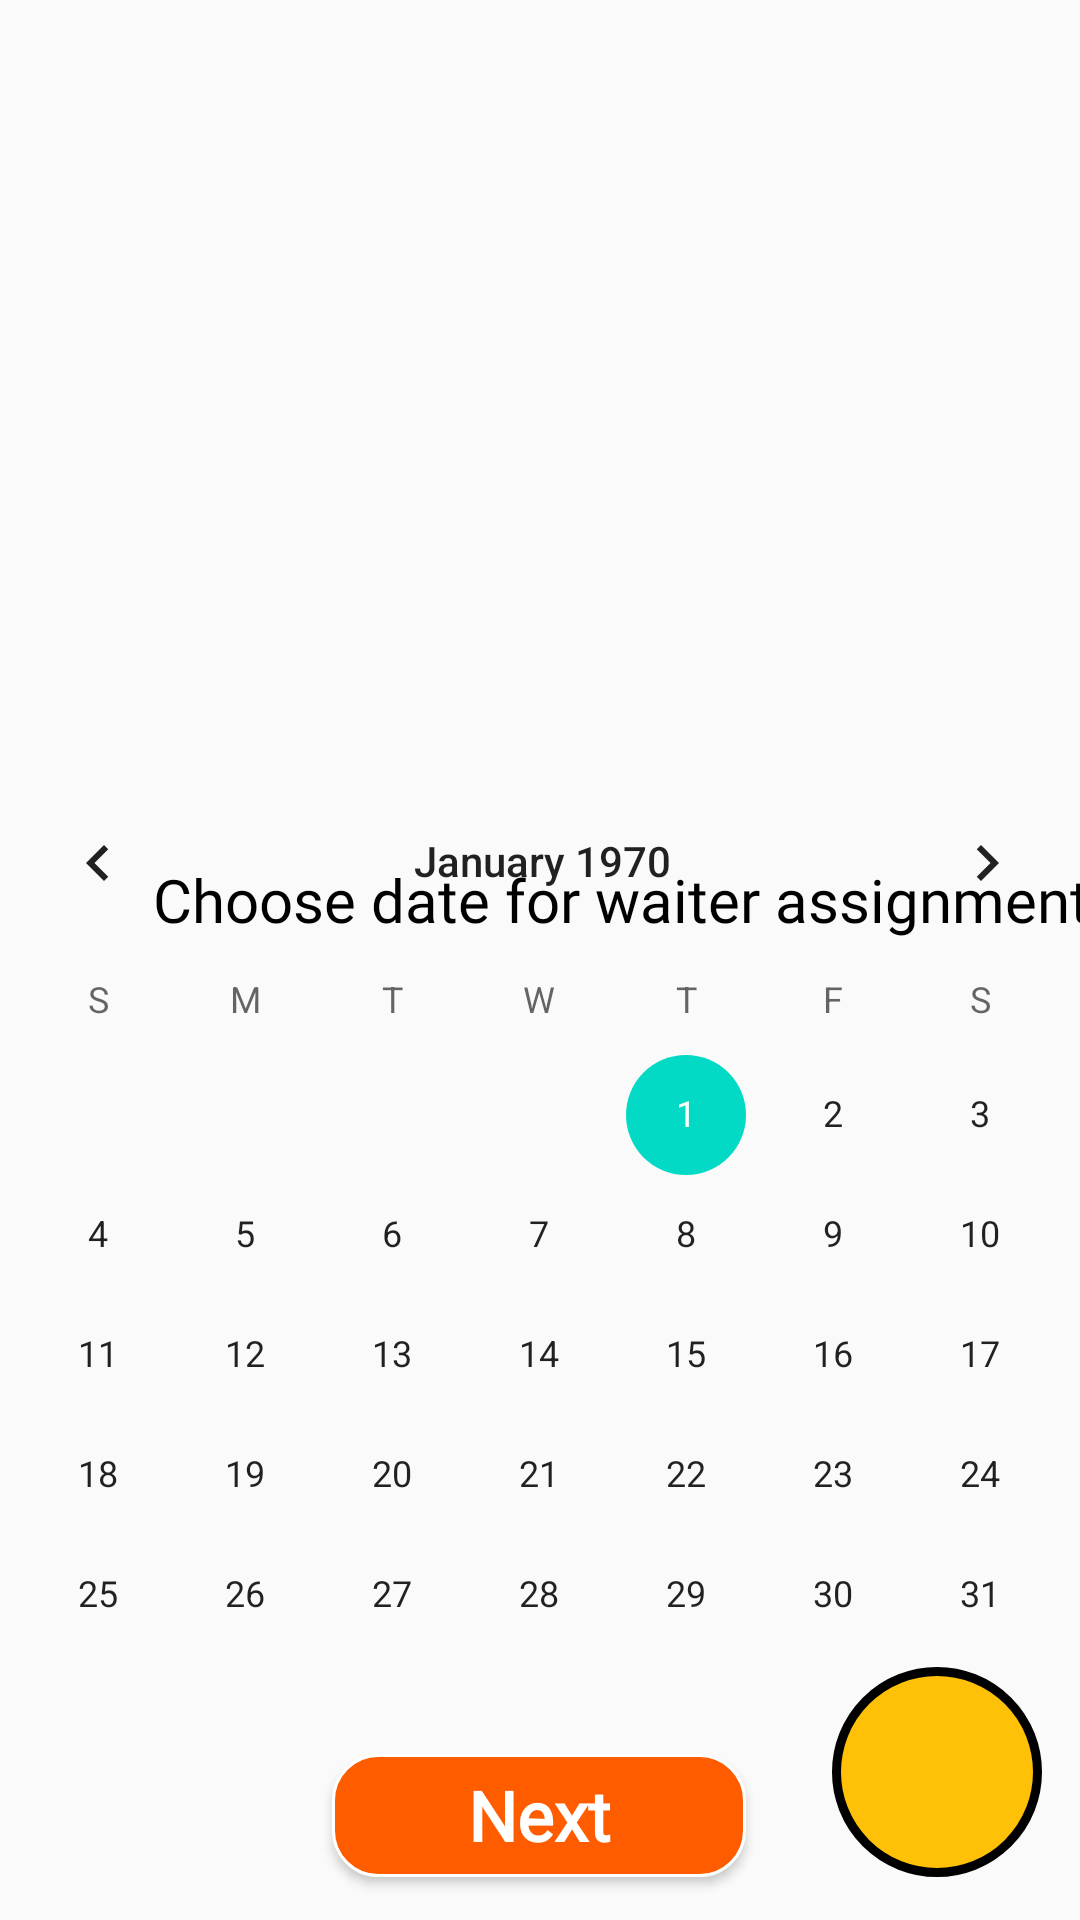

Android layout source for this screen:
<!-- AndroidManifest.xml: application theme Theme.Reasy -->
<!-- res/layout/activity_shop_calendar_page.xml -->
<?xml version="1.0" encoding="utf-8"?>
<androidx.constraintlayout.widget.ConstraintLayout xmlns:android="http://schemas.android.com/apk/res/android"
    xmlns:app="http://schemas.android.com/apk/res-auto"
    xmlns:tools="http://schemas.android.com/tools"
    android:layout_width="match_parent"
    android:layout_height="match_parent"
    tools:context=".shop_calendar_page">


    <TextView
        android:id="@+id/warning11"
        android:layout_width="241dp"
        android:layout_height="39dp"
        android:fontFamily="@font/seoulhangang_cbl_regular"
        android:gravity="center"
        android:paddingLeft="10dp"
        android:textColor="#000000"
        android:textSize="16dp"
        app:layout_constraintBottom_toBottomOf="parent"
        app:layout_constraintEnd_toEndOf="parent"
        app:layout_constraintStart_toStartOf="parent"
        app:layout_constraintTop_toTopOf="parent"
        app:layout_constraintVertical_bias="0.917" />

    <TextView
        android:id="@+id/tb"
        android:layout_width="70dp"
        android:layout_height="70dp"
        android:background="@drawable/balance"
        android:gravity="center_horizontal|center_vertical"
        android:textColor="#FFFFFF"
        android:textSize="20dp"
        app:layout_constraintBottom_toBottomOf="parent"
        app:layout_constraintEnd_toEndOf="parent"
        app:layout_constraintHorizontal_bias="0.956"
        app:layout_constraintStart_toStartOf="parent"
        app:layout_constraintTop_toTopOf="parent"
        app:layout_constraintVertical_bias="0.975" />

    <Button
        android:id="@+id/bookb2"
        android:layout_width="138dp"
        android:layout_height="41dp"
        android:background="@drawable/orange_button"
        android:fontFamily="@font/seoulhangang_cbl_regular"
        android:text="Next"
        android:textAllCaps="false"
        android:textColor="#ffffff"
        android:textSize="23dp"
        android:textStyle="bold"
        android:onClick="show"
        app:layout_constraintBottom_toBottomOf="parent"
        app:layout_constraintEnd_toEndOf="parent"
        app:layout_constraintHorizontal_bias="0.498"
        app:layout_constraintStart_toStartOf="parent"
        app:layout_constraintTop_toTopOf="parent"
        app:layout_constraintVertical_bias="0.976" />

    <ImageView
        android:id="@+id/imageView23"
        android:layout_width="wrap_content"
        android:layout_height="250dp"
        android:layout_marginTop="16dp"
        android:scaleType="fitXY"
        app:layout_constraintEnd_toEndOf="parent"
        app:layout_constraintTop_toTopOf="parent"
        app:srcCompat="@drawable/food" />

    <ImageButton
        android:id="@+id/backb12"
        android:layout_width="48dp"
        android:layout_height="48dp"
        android:background="#00FFFFFF"
        android:contentDescription="back"
        android:onClick="goBack"
        android:scaleType="fitXY"
        app:layout_constraintBottom_toBottomOf="parent"
        app:layout_constraintEnd_toEndOf="parent"
        app:layout_constraintHorizontal_bias="0.044"
        app:layout_constraintStart_toStartOf="parent"
        app:layout_constraintTop_toTopOf="parent"
        app:layout_constraintVertical_bias="0.051"
        app:srcCompat="@drawable/back" />

    <CalendarView
        android:id="@+id/calendar2"
        android:layout_width="385dp"
        android:layout_height="311dp"
        app:layout_constraintBottom_toBottomOf="parent"
        app:layout_constraintEnd_toEndOf="parent"
        app:layout_constraintHorizontal_bias="0.484"
        app:layout_constraintStart_toStartOf="parent"
        app:layout_constraintTop_toTopOf="parent"
        app:layout_constraintVertical_bias="0.771"></CalendarView>

    <TextView
        android:id="@+id/textView10"
        android:layout_width="404dp"
        android:layout_height="40dp"
        android:layout_marginTop="280dp"
        android:fontFamily="@font/seoulhangang_cbl_regular"
        android:gravity="center"
        android:paddingLeft="10dp"
        android:text="Choose date for waiter assignment"
        android:textColor="#000000"
        android:textSize="20sp"
        app:layout_constraintStart_toStartOf="parent"
        app:layout_constraintTop_toTopOf="parent" />
</androidx.constraintlayout.widget.ConstraintLayout>
<!-- resources referenced by this layout -->
<resources>
  <!-- drawable balance (drawable) -->
  <?xml version="1.0" encoding="utf-8"?>
  <shape xmlns:android="http://schemas.android.com/apk/res/android" >
      <stroke
          android:width="3dp"
          android:color="#000000"
          />
  
      <solid android:color="#FFC107" />
  
      <padding
          android:left="1dp"
          android:right="1dp"
          android:bottom="1dp"
          android:top="1dp" />
  
      <corners android:radius="100dp" />
  </shape>
  <!-- drawable orange_button (drawable) -->
  <?xml version="1.0" encoding="utf-8"?>
  <shape xmlns:android="http://schemas.android.com/apk/res/android" >
      <stroke
          android:width="1dp"
          android:color="#ffffff"/>
  
      <solid android:color="#ff5c00" />
  
      <padding
          android:left="1dp"
          android:right="1dp"
          android:bottom="1dp"
          android:top="1dp" />
  
      <corners android:radius="15dp" />
  </shape>
  <style name="Theme.Reasy" parent="Theme.AppCompat.Light.NoActionBar">
          
          <item name="colorPrimary">@color/purple_500</item>
          <item name="colorPrimaryDark">@color/purple_700</item>
          <item name="colorAccent">@color/teal_200</item>
          
      </style>
  <color name="purple_500">#FF6200EE</color>
  <color name="purple_700">#FF3700B3</color>
  <color name="teal_200">#FF03DAC5</color>
</resources>
